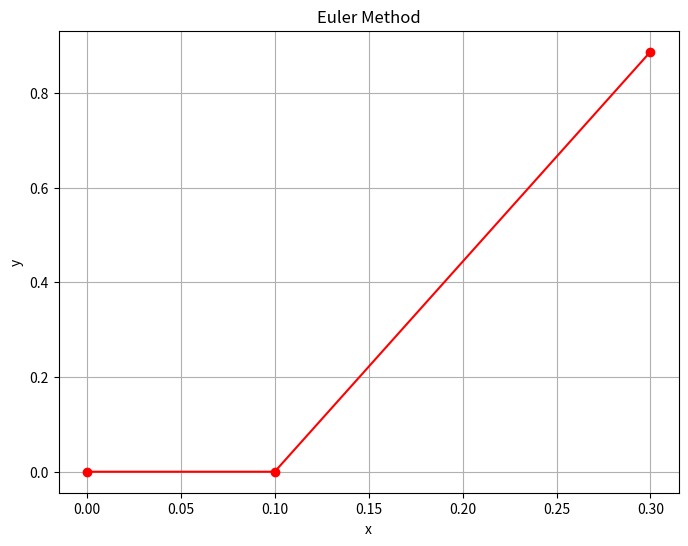
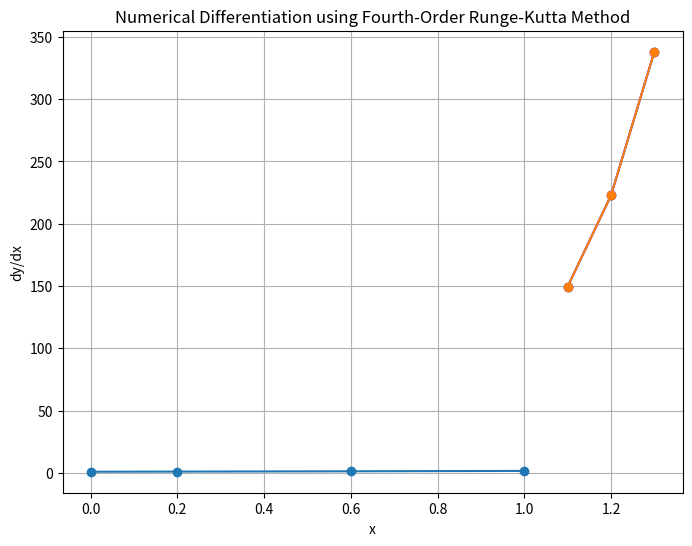

The script that saved these images, in order:
# -*- coding: utf-8 -*-
"""No2.ipynb

Automatically generated by Colaboratory.

Original file is located at
    https://colab.research.google.com/<link-removed>
"""

import matplotlib.pyplot as plt

# Function to perform Euler Method
def euler_method(x, y, dx, p0, p2, p6):
    results = [(x[0], y[0])]
    for i in range(1, len(x)):
        h = dx
        x_end = x[i-1] + h
        if x_end > x[i]:
            x_end = x[i]

        y_value = y[i-1]
        current_x = x[i-1]

        while current_x < x_end:
            y_value = y_value + h * (p0 * y_value + p2 * y_value**2 + p6 * y_value**6)
            current_x = current_x + h
            results.append((current_x, y_value))

    return results

x = [0.0, 0.2, 0.4]
y = [0.00000, 0.74140, 1.3718]

print("Input values:")
for xi, yi in zip(x, y):
    print(f"x: {xi}, y: {yi}")

p0_coefficient = 1.0
p2_coefficient = 1.0
p6_coefficient = 1.0
results = euler_method(x, y, dx=0.1, p0=p0_coefficient, p2=p2_coefficient, p6=p6_coefficient)
x_results, y_results = zip(*results)

print("Euler method results:")
for xi, yi in zip(x_results, y_results):
    print(f"x: {xi}, y: {yi}")

plt.figure(figsize=(8, 6))
plt.plot(x_results, y_results, marker='o', linestyle='-', color='r')
plt.title("Euler Method")
plt.xlabel("x")
plt.ylabel("y")
plt.grid(True)
plt.show()

# Function to perform Heun's Method for numerical differentiation
def heuns_method(x, y):
    h = x[1] - x[0]
    dy_dx = []


    for i in range(len(x) - 1):
        y_predictor = y[i] + h * numerical_derivative(y[i], x[i])
        y_corrector = y[i] + (h / 2) * (numerical_derivative(y[i], x[i]) + numerical_derivative(y_predictor, x[i+1]))

        dy_dx.append((y_corrector - y[i]) / h)

    return dy_dx

def numerical_derivative(y, x):
    return (y**2) / x

x_data = [1.1, 1.2, 1.3, 1.4]
y_data = [9.025013, 11.02318, 13.46374, 16.44465]

print("Input values:")
for xi, yi in zip(x_data, y_data):
    print(f"x: {xi}, y: {yi}")
dy_dx_result = heuns_method(x_data, y_data)

print("Heun's Method results:")
for dy_dx_val in dy_dx_result:
    print(f"dy_dx: {dy_dx_val}")

plt.figure(figsize=(8, 6))
plt.plot(x_data[:-1], dy_dx_result, marker='o', linestyle='-', color='b')
plt.title("Heun's Method for Numerical Differentiation")
plt.xlabel("x")
plt.ylabel("dy/dx")
plt.grid(True)
plt.show()

#driver & adaptive runge-kutta method
import matplotlib.pyplot as plt

def f(x, y):
    return y

def runge_kutta_order_4(x, y, h):
    k1 = h * f(x, y)
    k2 = h * f(x + h/2, y + k1/2)
    k3 = h * f(x + h/2, y + k2/2)
    k4 = h * f(x + h, y + k3)

    return y + (k1 + 2*k2 + 2*k3 + k4) / 6

def driver_method(x_start, x_end, y_start, h_initial, tolerance):
    x = x_start
    y = y_start
    h = h_initial

    results = [(x, y)]

    while x < x_end:
        while True:
            y1 = runge_kutta_order_4(x, y, h)
            y2_step1 = runge_kutta_order_4(x, y, h/2)
            y2_step2 = runge_kutta_order_4(x + h/2, y2_step1, h/2)
            error = abs(y2_step2 - y1)

            if error < tolerance:
                break

            h = h / 2

        h = min(2 * h, x_end - x)

        x = x + h
        y = y1

        results.append((x, y))

    return results

x_start = 0.0
x_end = 1.0
y_start = 1.0
h_initial = 0.1
tolerance = 1e-5

results = driver_method(x_start, x_end, y_start, h_initial, tolerance)

for x, y in results:
    print(f"x: {x}, y: {y}")

x_values = [result[0] for result in results]
y_values = [result[1] for result in results]

plt.plot(x_values, y_values, marker='o', linestyle='-')
plt.xlabel('x')
plt.ylabel('y')
plt.title('Numerical Integration using Adaptive Fourth-Order Runge-Kutta Method')
plt.grid(True)
plt.show()

# Fungsi yang akan diintegrasikan
def f(x, y):
    return y  # Ganti dengan fungsi yang sesuai

# Metode Runge-Kutta Orde-4
def runge_kutta_order_4(x, y, h):
    k1 = h * f(x, y)
    k2 = h * f(x + h/2, y + k1/2)
    k3 = h * f(x + h/2, y + k2/2)
    k4 = h * f(x + h, y + k3)

    return y + (k1 + 2*k2 + 2*k3 + k4) / 6

# Metode Driver menggunakan metode Runge-Kutta adaptif
def driver_method(x_start, x_end, y_start, h_initial, tolerance):
    x = x_start
    y = y_start
    h = h_initial

    results = [(x, y)]

    while x < x_end:
        # Iterasi metode adaptif Runge-Kutta hingga mendapatkan error yang kecil
        while True:
            y1 = runge_kutta_order_4(x, y, h)
            y2_step1 = runge_kutta_order_4(x, y, h/2)
            y2_step2 = runge_kutta_order_4(x + h/2, y2_step1, h/2)
            error = abs(y2_step2 - y1)

            # Jika error kecil, kita lanjut ke iterasi berikutnya
            if error < tolerance:
                break

            # Jika error besar, kita perkecil nilai h
            h = h / 2

        # Pilih nilai h yang baru untuk iterasi berikutnya
        h = min(2 * h, x_end - x)

        # Update nilai x dan y
        x = x + h
        y = y1

        results.append((x, y))

    return results

# Contoh penggunaan
x_start = 0.0
x_end = 1.0
y_start = 1.0
h_initial = 0.1
tolerance = 1e-5

results = driver_method(x_start, x_end, y_start, h_initial, tolerance)

# Tampilkan hasil
for x, y in results:
    print(f"x: {x}, y: {y}")

plt.plot(x_data[:-1], dy_dx_result, marker='o', linestyle='-')
plt.xlabel('x')
plt.ylabel('dy/dx')
plt.title('Numerical Differentiation using Fourth-Order Runge-Kutta Method')
plt.grid(True)
plt.show()